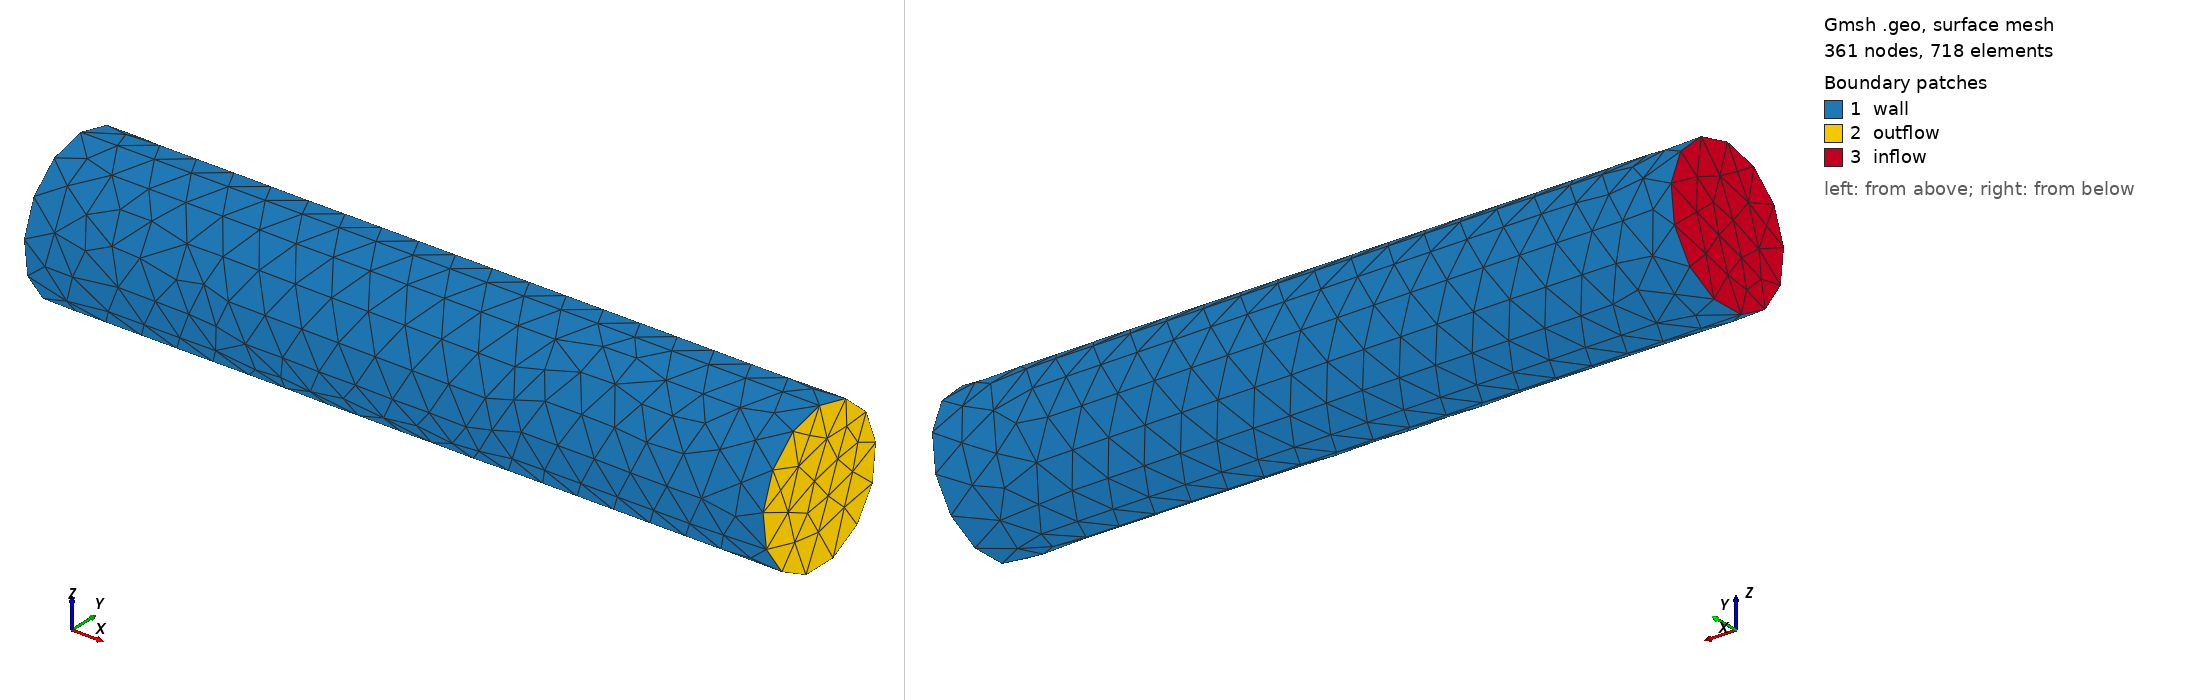

Gmsh geometry script, surface-meshed: 361 nodes, 718 surface elements. Boundary patches (legend numbers): 1 wall, 2 outflow, 3 inflow. Left view from above one corner, right view from below the opposite corner. Legend entries are the model's physical surfaces. The drawing asked Gmsh for element sizes between 1% and 20% of the model's largest extent; the script's own settings can give other sizes.

=== pipe.geo (drawn) ===
// Gmsh project created on Wed Jun 26 21:08:38 2019
h=0.05;
SetFactory("OpenCASCADE");
//+
Cylinder(1) = {0, 0, 0, 1, 0, 0, 0.1, 2*Pi};
//+
Physical Surface("inflow") = {3};
//+
Physical Surface("outflow") = {2};
//+
Physical Surface("wall") = {1};
//+
Physical Volume("Fluid") = {1};
Characteristic Length{ PointsOf{ Volume{:}; } } = h;
